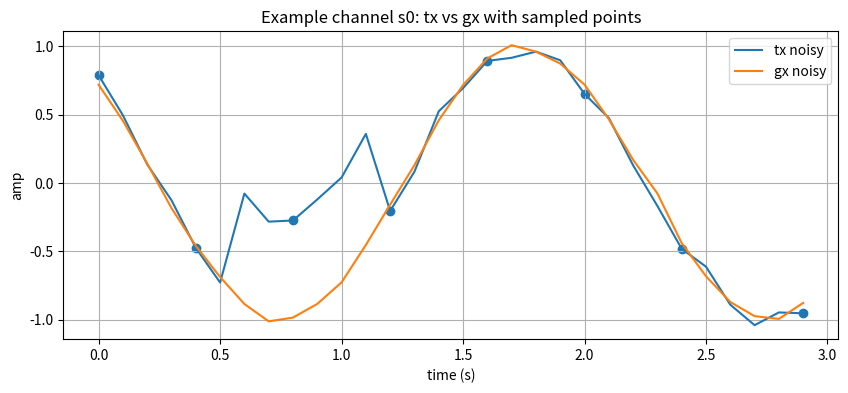
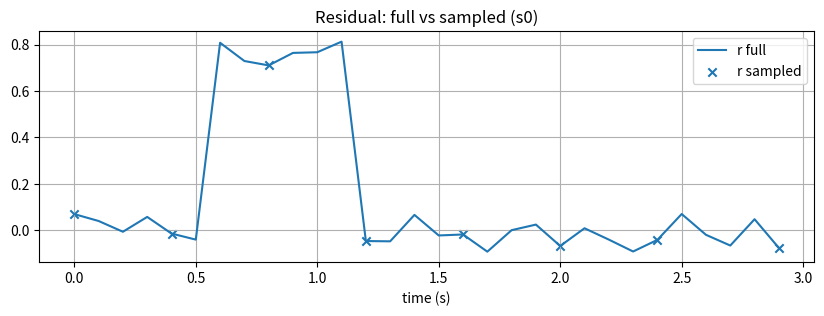
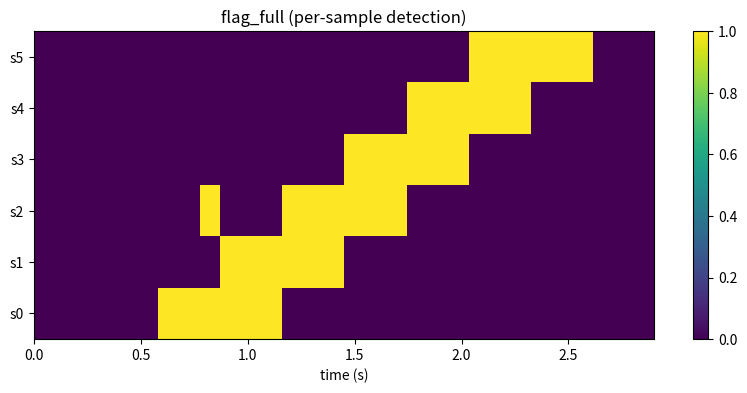
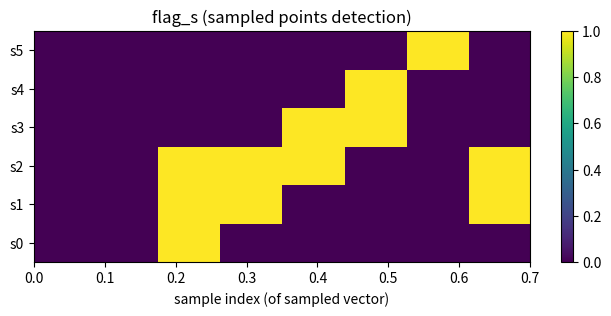
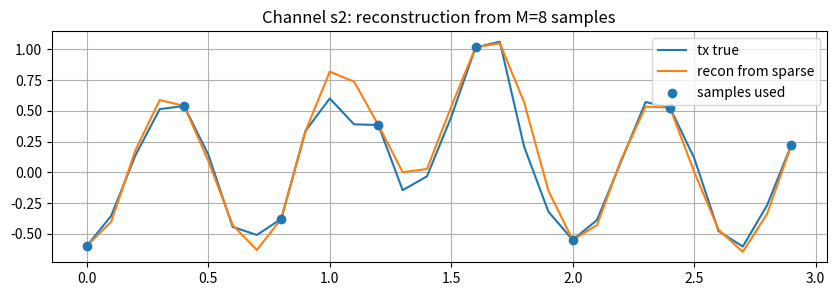
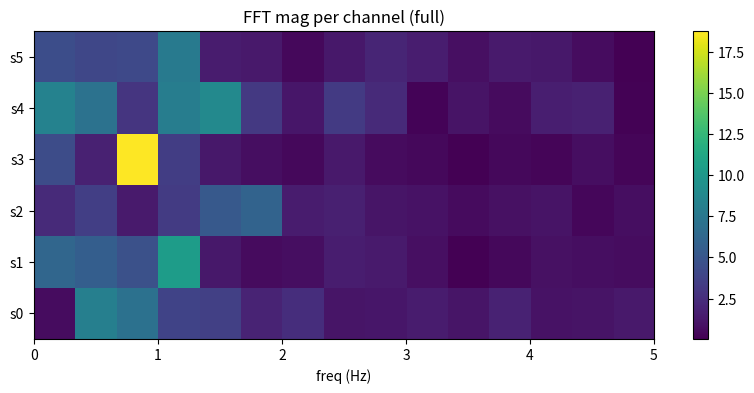

Source code (Python) for these figures, in order:
# ----setup---- Code
# Simulate 6 signals, add noise, inject STEP anomalies, then compare full sampling vs sparse sampling
# Show detection, payload sizes, and plots. Variables are short for easy debugging.
import numpy as np
import matplotlib.pyplot as plt
from scipy.fft import fft
np.random.seed(42)

# params
fs = 10        # 10 samples/sec -> 0.1s interval
N = 30         # total samples
t = np.arange(N) / fs

# 6 channels s0..s5
f = np.array([0.5, 1.0, 1.5, 0.7, 1.2, 0.9])
A = np.array([1.0, 0.8, 0.6, 1.1, 0.9, 0.7])
ph = 2*np.pi*np.random.rand(6)

# base clean signals
tx_clean = np.zeros((6, N))
for i in range(6):
    tx_clean[i] = A[i] * np.sin(2*np.pi*f[i]*t + ph[i])

# ground copy (ideal) but we will add noise to both in-air and ground to simulate realistic conditions
# noise levels
sig_tx = 0.05   # transmitter measurement noise (higher)
sig_gx = 0.02   # ground baseline noise (lower)

tx = tx_clean + sig_tx * np.random.randn(6, N)
gx = tx_clean + sig_gx * np.random.randn(6, N)  # ground has slightly different noise

# inject STEP anomalies (offset) at different times per channel
sidx = [6, 9, 12, 15, 18, 21]   # start indices
dur = 6                        # duration in samples
offs = [0.8, -1.0, 0.5, -0.6, 1.2, -0.9]

for i in range(6):
    si = sidx[i]; ei = min(N, si+dur)
    tx[i, si:ei] += offs[i]   # step added on transmitter side

# residual (full)
r_full = tx - gx   # ideally zero before anomaly except noise

# ----sparse sampling---- Code
# choose M sample points to send instead of all N
M = 8
# choose sampling indices - can be uniform or optimized; we'll show uniform and random choice
idx_uniform = np.linspace(0, N-1, M, dtype=int)
idx_rand = np.sort(np.random.choice(np.arange(N), size=M, replace=False))

# pick idx to use
idx = idx_uniform  # change to idx_rand to see random sampling

# sample tx and gx at those indices
tx_s = tx[:, idx]   # shape (6, M)
gx_s = gx[:, idx]
r_s = tx_s - gx_s   # sampled residuals

# ----baseline stats and detection thresholds---- Code
# compute baseline stats from first b_end samples (but only using sampled indices that fall in baseline)
b_end = 5
# find sampled indices within baseline
base_mask = idx < b_end
# baseline energy per channel using sampled points that lie in baseline window
if base_mask.sum() == 0:
    # fallback if no sampled point in baseline: use full baseline (not ideal but safe)
    mu_s = np.mean((tx[:, :b_end] - gx[:, :b_end])**2, axis=1)
    sd_s = np.std((tx[:, :b_end] - gx[:, :b_end])**2, axis=1) + 1e-12
else:
    mu_s = np.mean(r_s[:, base_mask]**2, axis=1)
    sd_s = np.std(r_s[:, base_mask]**2, axis=1) + 1e-12

# detection on sampled data: per-sample z-score then binary flag per channel
thr_z = 5.0   # z-threshold
flag_s = ( (r_s**2 - mu_s[:,None]) / sd_s[:,None] ) > thr_z   # boolean shape (6,M)

# simple pulse detection (convert sample-based flags to time intervals): for each channel, if any sampled point in anomaly region flagged -> declare anomaly
det_s = np.any(flag_s, axis=1)  # per-channel detection boolean (sparse)

# ----full detection (for comparison)---- Code
# compute per-sample z-score using full samples and baseline b_end
mu_full = np.mean(r_full[:, :b_end]**2, axis=1)
sd_full = np.std(r_full[:, :b_end]**2, axis=1) + 1e-12
flag_full = ( (r_full**2 - mu_full[:,None]) / sd_full[:,None] ) > thr_z
det_full = np.any(flag_full, axis=1)

# ----reconstruction from sparse points---- Code
# simple interpolation: linear interp from sampled points to full timeline for each channel
from numpy import interp
recon_lin = np.zeros_like(tx)
for i in range(6):
    recon_lin[i] = interp(np.arange(N), idx, tx_s[i])  # using tx sampled points to reconstruct tx
    # alternatively reconstruct delta and add to gx: delta recon
    delta_rec = interp(np.arange(N), idx, r_s[i])
    recon_lin[i] = gx[i] + delta_rec

# ----FFT diagnostics---- Code
X_full = np.abs(fft(tx, axis=1))[:, :N//2]
X_s = np.abs(fft(tx_s, axis=1))[:, :M//2]  # FFT on sampled sequence (length M)

# ----payload size estimates---- Code
# bytes if using 8-byte float for each sample value, and 1-byte per index
bytes_full = 6 * N * 8   # send all 6 channels full samples
bytes_sparse = 6 * (M * 8 + M * 1)  # value bytes + index bytes per channel (simplified)
# if we quantize values to 2 bytes (int16) after scaling, compute quantized size
bytes_sparse_q = 6 * (M * 2 + M * 1)  # quantized 2 bytes per sample + 1 byte index

# ----metrics---- Code
# detection summary table: which channels detected under full and sparse sampling
det_table = {'ch': list(range(6)), 'det_full': det_full.tolist(), 'det_sparse': det_s.tolist(), 'true_anom': [True]*6}
# compute reconstruction MSE vs true tx for each channel
mse_rec = np.mean((recon_lin - tx)**2, axis=1)

# ----plots---- Code
plt.rcParams.update({'figure.max_open_warning': 0})

# 1) Show noisy tx and gx for channel 0 as example
plt.figure(figsize=(10,4))
plt.plot(t, tx[0], label='tx noisy')
plt.plot(t, gx[0], label='gx noisy')
plt.scatter(t[idx], tx_s[0], marker='o')  # sampled points
plt.title('Example channel s0: tx vs gx with sampled points')
plt.xlabel('time (s)'); plt.ylabel('amp'); plt.legend(); plt.grid(True)
plt.show()

# 2) Residual full vs sampled for channel 0
plt.figure(figsize=(10,3))
plt.plot(t, r_full[0], label='r full')
plt.scatter(t[idx], r_s[0], label='r sampled', marker='x')
plt.title('Residual: full vs sampled (s0)'); plt.xlabel('time (s)'); plt.legend(); plt.grid(True)
plt.show()

# 3) Binary flag heatmaps for full and sparse (6x time)
plt.figure(figsize=(10,4))
plt.imshow(flag_full, aspect='auto', origin='lower', extent=[0,(N-1)/fs,0,6])
plt.title('flag_full (per-sample detection)'); plt.xlabel('time (s)'); plt.yticks(np.arange(6)+0.5, [f's{i}' for i in range(6)])
plt.colorbar()
plt.show()

plt.figure(figsize=(8,3))
plt.imshow(flag_s, aspect='auto', origin='lower', extent=[0,(M-1)/fs,0,6])
plt.title('flag_s (sampled points detection)'); plt.xlabel('sample index (of sampled vector)'); plt.yticks(np.arange(6)+0.5, [f's{i}' for i in range(6)])
plt.colorbar()
plt.show()

# 4) Reconstruction vs true for a channel
ch = 2
plt.figure(figsize=(10,3))
plt.plot(t, tx[ch], label='tx true')
plt.plot(t, recon_lin[ch], label='recon from sparse')
plt.scatter(t[idx], tx_s[ch], label='samples used', zorder=5)
plt.title(f'Channel s{ch}: reconstruction from M={M} samples'); plt.legend(); plt.grid(True)
plt.show()

# 5) Show FFT diagnostics heatmap (magnitude)
plt.figure(figsize=(10,4))
plt.imshow(X_full, aspect='auto', origin='lower', extent=[0, fs/2, 0, 6])
plt.title('FFT mag per channel (full)'); plt.xlabel('freq (Hz)'); plt.yticks(np.arange(6)+0.5, [f's{i}' for i in range(6)])
plt.colorbar(); plt.show()

# ----print outputs---- Code
print("sample indices used (idx):", idx.tolist())
print("bytes_full (send everything):", bytes_full)
print("bytes_sparse (float+index):", bytes_sparse)
print("bytes_sparse_q (int16+index):", bytes_sparse_q)
print("\ndetection table (ch, det_full, det_sparse):")
for i in range(6):
    print(i, det_full[i], det_s[i], "alarm_idx_sampled:", np.where(flag_s[i])[0].tolist())

print("\nMSE per channel for linear recon from sampled points:")
for i in range(6):
    print(f"s{i}: MSE={mse_rec[i]:.6e}")

# show payload content (sampled residuals) for channels that detected anomaly
print("\nexample payload (channel, sample_idx, value) for detected channels (sparse):")
for i in range(6):
    if det_s[i]:
        # list sampled points where flag true
        true_samples = np.where(flag_s[i])[0].tolist()
        vals = [(int(idx[j]), float(r_s[i,j])) for j in true_samples]
        print(f"ch{i}: flagged sampled pts:", vals)

# End of script

